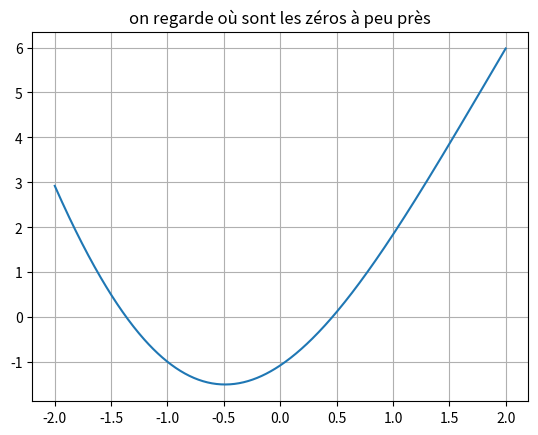
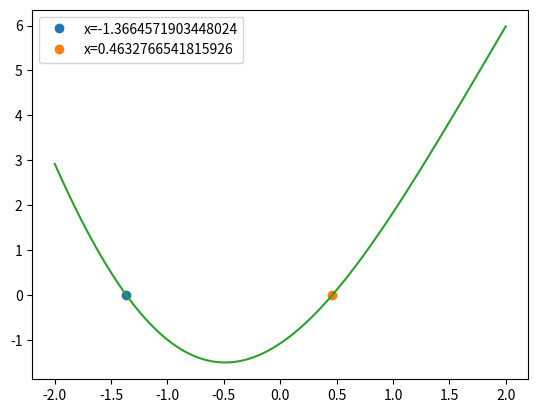

Write the Python code that produced these figures, in order.
import numpy as np

def f(x):
	return x**2 -2*np.cos(x+1)


#...On cherche la position approximative des zéros (necessaire pour Newton)...
x=np.linspace(-2,2,500)
y=[f(t) for t in x]

import matplotlib.pyplot as plt

plt.plot(x,y)
plt.title("on regarde où sont les zéros à peu près")
plt.grid()
plt.show() #on voit qu'il y a des zeros en -1.4 et 0.4


#======Recherche de Zero==========
def fprime(x):
	return 2*x+2*np.sin(x+1)




#....Newton...

def Newton(f,fprime, x0, epsilon=1e-8,maxit=200):
	i=0 #sert pour maxit
	x=x0
	x_ancien=x0+2*epsilon
	
	while abs(x-x_ancien)>epsilon:
		if fprime(x)==0:
			print("division par zéro, arret du programme")
			return
		x_ancien=x
		x=x-f(x)/fprime(x)
		i+=1
		if i>maxit:
			print("pas de convergence")
			return
	print(f"Zeros trouve à x={x:.8f}")
	return x

for n in [-1.4, 0.4]:
	zero=Newton(f,fprime,n)
	plt.plot(zero,0, "o",label=f"x={zero}")#..On affiche les zeros sur le graphe...
plt.plot(x,y)
plt.legend()
plt.show()
